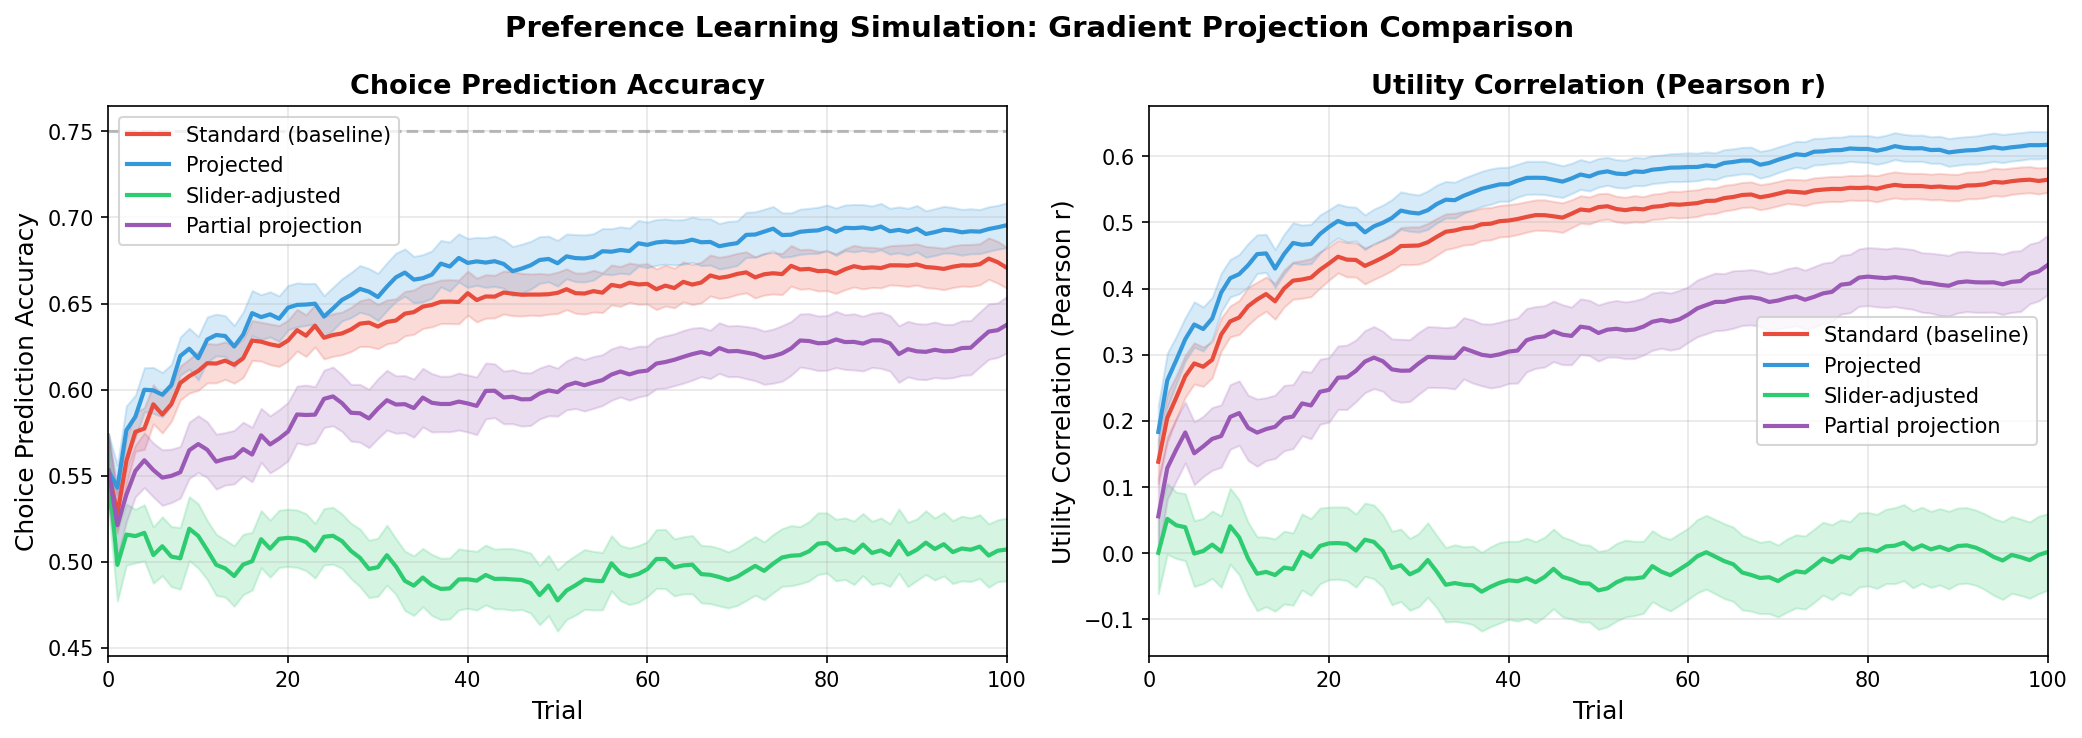

The file beside this chart, header and first rows:
user_id, condition, trial, accuracy, log_likelihood, utility_pearson, utility_spearman, weight_recovery_pearson, weight_recovery_spearman
0, standard, 0, 1.0, -0.6931, , , , 
0, projected, 0, 1.0, -0.6931, , , , 
0, slider, 0, 1.0, -0.6931, , , , 
0, partial, 0, 1.0, -0.6931, , , , 
0, standard, 1, 0.535, -0.6931, , , , 
0, projected, 1, 0.535, -0.6931, , , , 
0, slider, 1, 0.465, -0.6931, , , , 
0, partial, 1, 0.525, -0.6931, , , , 
0, standard, 2, 0.515, -0.6931, , , , 
0, projected, 2, 0.54, -0.6931, , , , 
0, slider, 2, 0.48, -0.6931, , , , 
0, partial, 2, 0.53, -0.6931, , , , 
0, standard, 3, 0.555, -0.6931, , , , 
0, projected, 3, 0.525, -0.6931, , , , 
0, slider, 3, 0.485, -0.6931, , , , 
0, partial, 3, 0.555, -0.6931, , , , 
0, standard, 4, 0.515, -0.6931, , , , 
0, projected, 4, 0.52, -0.6931, , , , 
0, slider, 4, 0.455, -0.6931, , , , 
0, partial, 4, 0.515, -0.6931, , , , 
0, standard, 5, 0.52, -0.6931, , , , 
0, projected, 5, 0.52, -0.6931, , , , 
0, slider, 5, 0.48, -0.6931, , , , 
0, partial, 5, 0.5, -0.6931, , , , 
0, standard, 6, 0.49, -0.6931, , , , 
0, projected, 6, 0.5, -0.6931, , , , 
0, slider, 6, 0.48, -0.6931, , , , 
0, partial, 6, 0.5, -0.6931, , , , 
0, standard, 7, 0.495, -0.6931, , , , 
0, projected, 7, 0.52, -0.6931, , , , 
0, slider, 7, 0.505, -0.6931, , , , 
0, partial, 7, 0.495, -0.6931, , , , 
0, standard, 8, 0.52, -0.6931, , , , 
0, projected, 8, 0.52, -0.6931, , , , 
0, slider, 8, 0.54, -0.6931, , , , 
0, partial, 8, 0.52, -0.6931, , , , 
0, standard, 9, 0.5, -0.6931, , , , 
0, projected, 9, 0.53, -0.6931, , , , 
0, slider, 9, 0.5, -0.6931, , , , 
0, partial, 9, 0.515, -0.6931, , , , 
0, standard, 10, 0.495, -0.6931, , , , 
0, projected, 10, 0.5, -0.6931, , , , 
0, slider, 10, 0.51, -0.6931, , , , 
0, partial, 10, 0.51, -0.6931, , , , 
0, standard, 11, 0.53, -0.6931, , , , 
0, projected, 11, 0.52, -0.6931, , , , 
0, slider, 11, 0.465, -0.6931, , , , 
0, partial, 11, 0.525, -0.6931, , , , 
0, standard, 12, 0.51, -0.6931, , , , 
0, projected, 12, 0.515, -0.6931, , , , 
0, slider, 12, 0.55, -0.6931, , , , 
0, partial, 12, 0.51, -0.6931, , , , 
0, standard, 13, 0.505, -0.6931, , , , 
0, projected, 13, 0.51, -0.6931, , , , 
0, slider, 13, 0.53, -0.6931, , , , 
0, partial, 13, 0.505, -0.6931, , , , 
0, standard, 14, 0.515, -0.6931, , , , 
0, projected, 14, 0.515, -0.6931, , , , 
0, slider, 14, 0.475, -0.6931, , , , 
0, partial, 14, 0.505, -0.6931, , , , 
... 20,140 more rows
